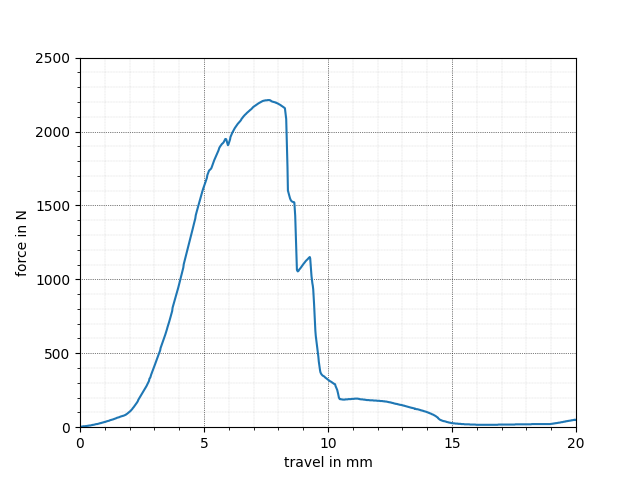

The data file committed next to this chart (first rows):
x, y
-0.017, 1.623
0.000, 3.247
0.017, 3.247
0.052, 3.247
0.086, 4.871
0.104, 4.871
0.138, 6.495
0.173, 6.495
0.207, 6.495
0.242, 8.119
0.277, 8.119
0.311, 9.742
0.346, 9.742
0.363, 11.37
0.380, 11.37
0.415, 11.37
0.449, 12.99
0.484, 14.61
0.501, 14.61
0.519, 16.24
0.553, 16.24
0.588, 17.86
0.622, 19.48
0.657, 21.11
0.691, 21.11
0.726, 22.73
0.761, 24.36
0.795, 25.98
0.812, 27.6
0.847, 27.6
0.864, 29.23
0.899, 30.85
0.916, 30.85
0.933, 32.47
0.968, 34.1
1.003, 35.72
1.020, 35.72
1.037, 37.35
1.072, 38.97
1.089, 40.59
1.141, 42.22
1.175, 43.84
1.210, 47.09
1.245, 48.71
1.279, 50.34
1.314, 51.96
1.348, 53.58
1.366, 55.21
1.400, 56.83
1.417, 58.45
1.452, 60.08
1.487, 63.32
1.521, 64.95
1.556, 66.57
1.590, 68.19
1.625, 71.44
1.659, 73.06
1.694, 74.69
1.711, 76.31
1.729, 76.31
... 635 more rows
